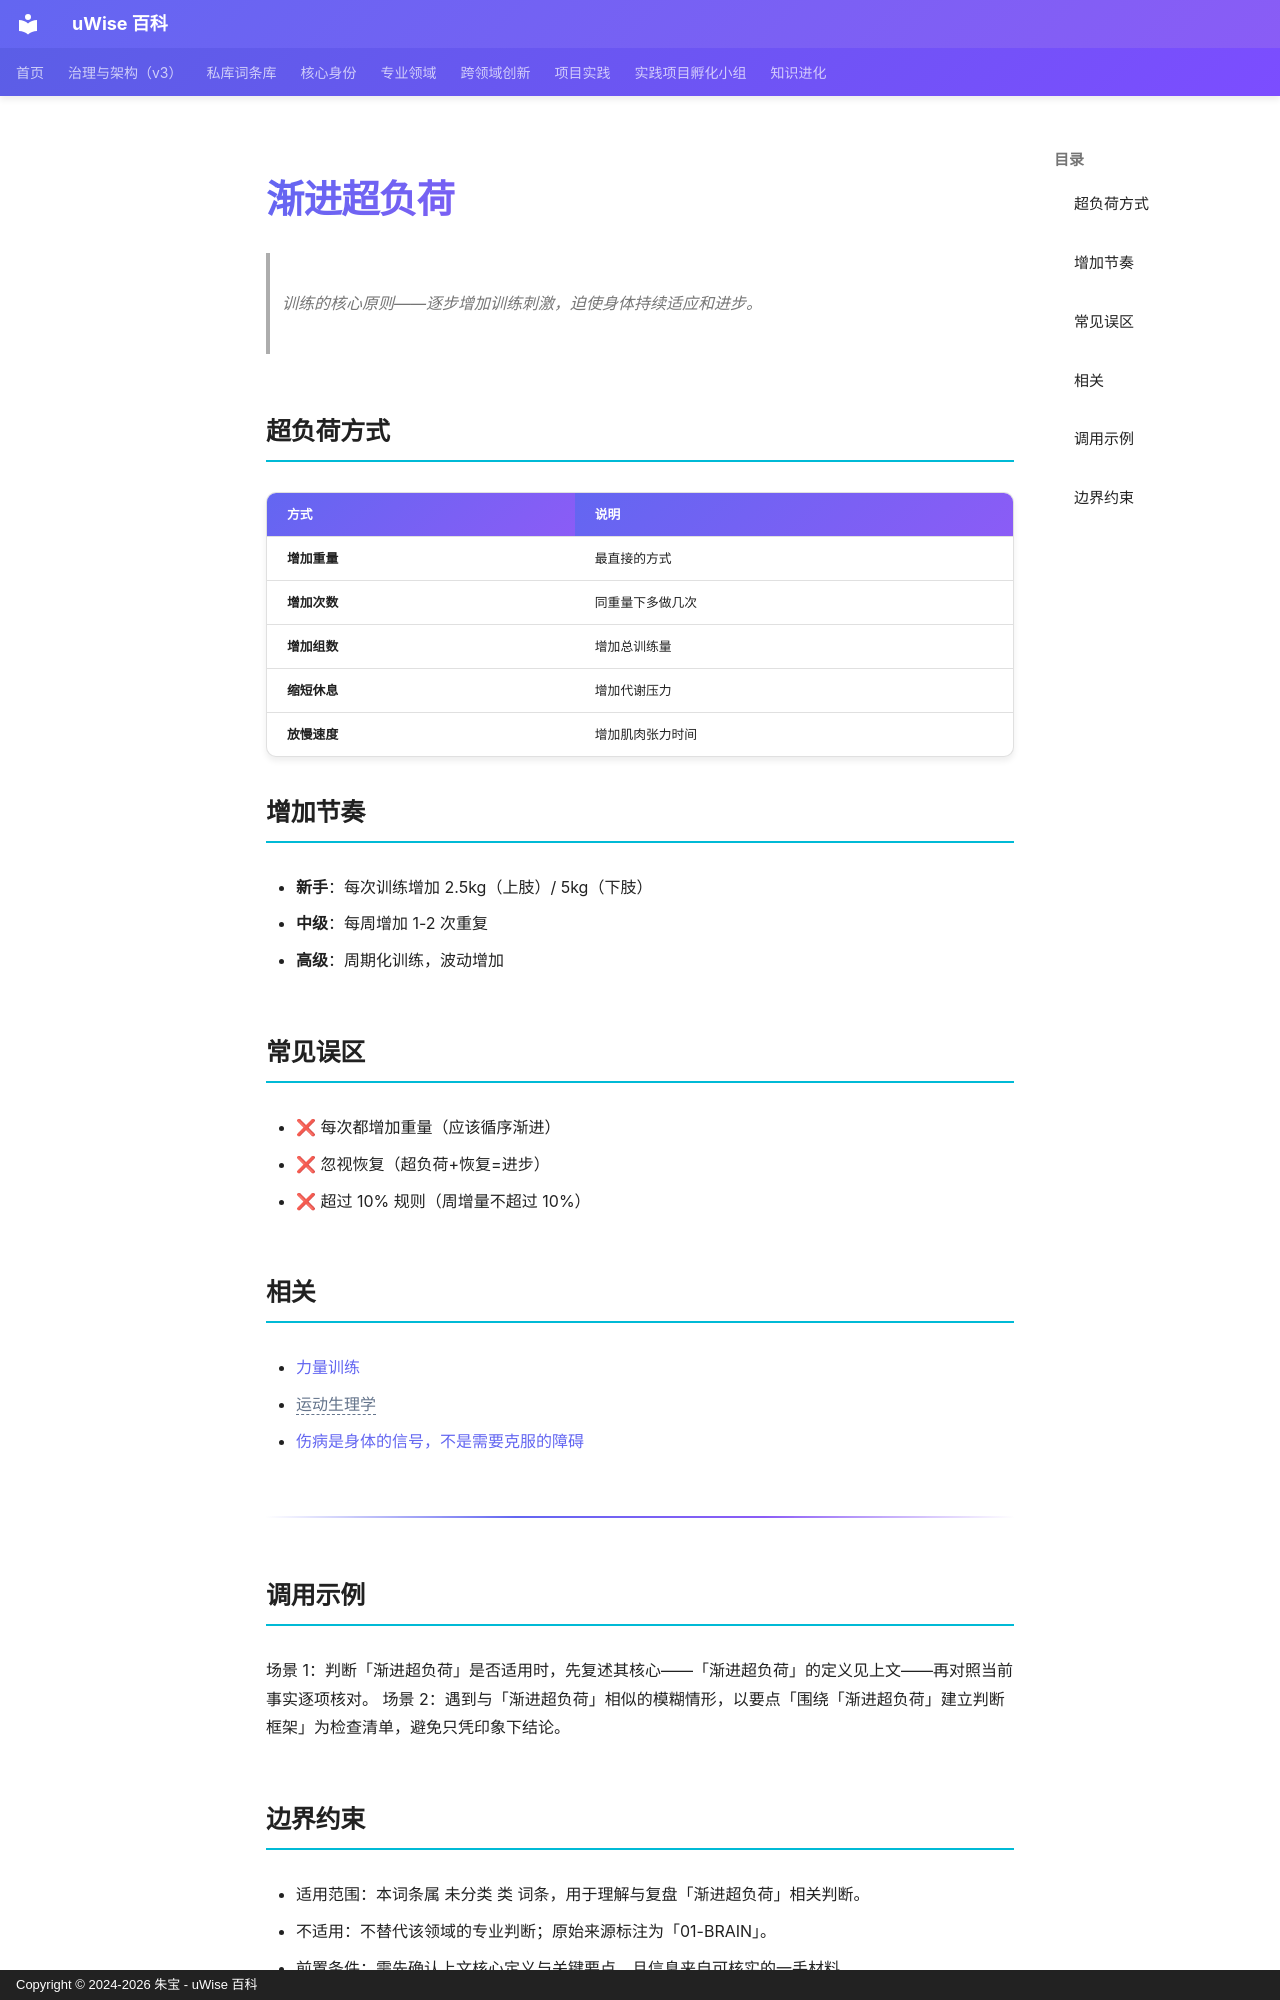

repository: zhubao315/uWise · page: vault-encyclopedia/md-c57f35da/index.html · generator: mkdocs · copyright: Copyright © 2024-2026 朱宝 - uWise 百科

---
title: "渐进超负荷"
description: "训练的核心原则——逐步增加训练刺激，迫使身体持续适应和进步。"
---

# 渐进超负荷

> 训练的核心原则——逐步增加训练刺激，迫使身体持续适应和进步。

## 超负荷方式

| 方式 | 说明 |
|------|------|
| **增加重量** | 最直接的方式 |
| **增加次数** | 同重量下多做几次 |
| **增加组数** | 增加总训练量 |
| **缩短休息** | 增加代谢压力 |
| **放慢速度** | 增加肌肉张力时间 |

## 增加节奏

- **新手**：每次训练增加 2.5kg（上肢）/ 5kg（下肢）
- **中级**：每周增加 1-2 次重复
- **高级**：周期化训练，波动增加

## 常见误区

- ❌ 每次都增加重量（应该循序渐进）
- ❌ 忽视恢复（超负荷+恢复=进步）
- ❌ 超过 10% 规则（周增量不超过 10%）

## 相关

- [力量训练](../md-8dc3c81e/)
- <span class="uw-unresolved" data-target="运动生理学" title="未解析的双链目标：运动生理学">运动生理学</span>
- [伤病是身体的信号，不是需要克服的障碍](../md-977b41a5/)

---

## 调用示例

场景 1：判断「渐进超负荷」是否适用时，先复述其核心——「渐进超负荷」的定义见上文——再对照当前事实逐项核对。
场景 2：遇到与「渐进超负荷」相似的模糊情形，以要点「围绕「渐进超负荷」建立判断框架」为检查清单，避免只凭印象下结论。
